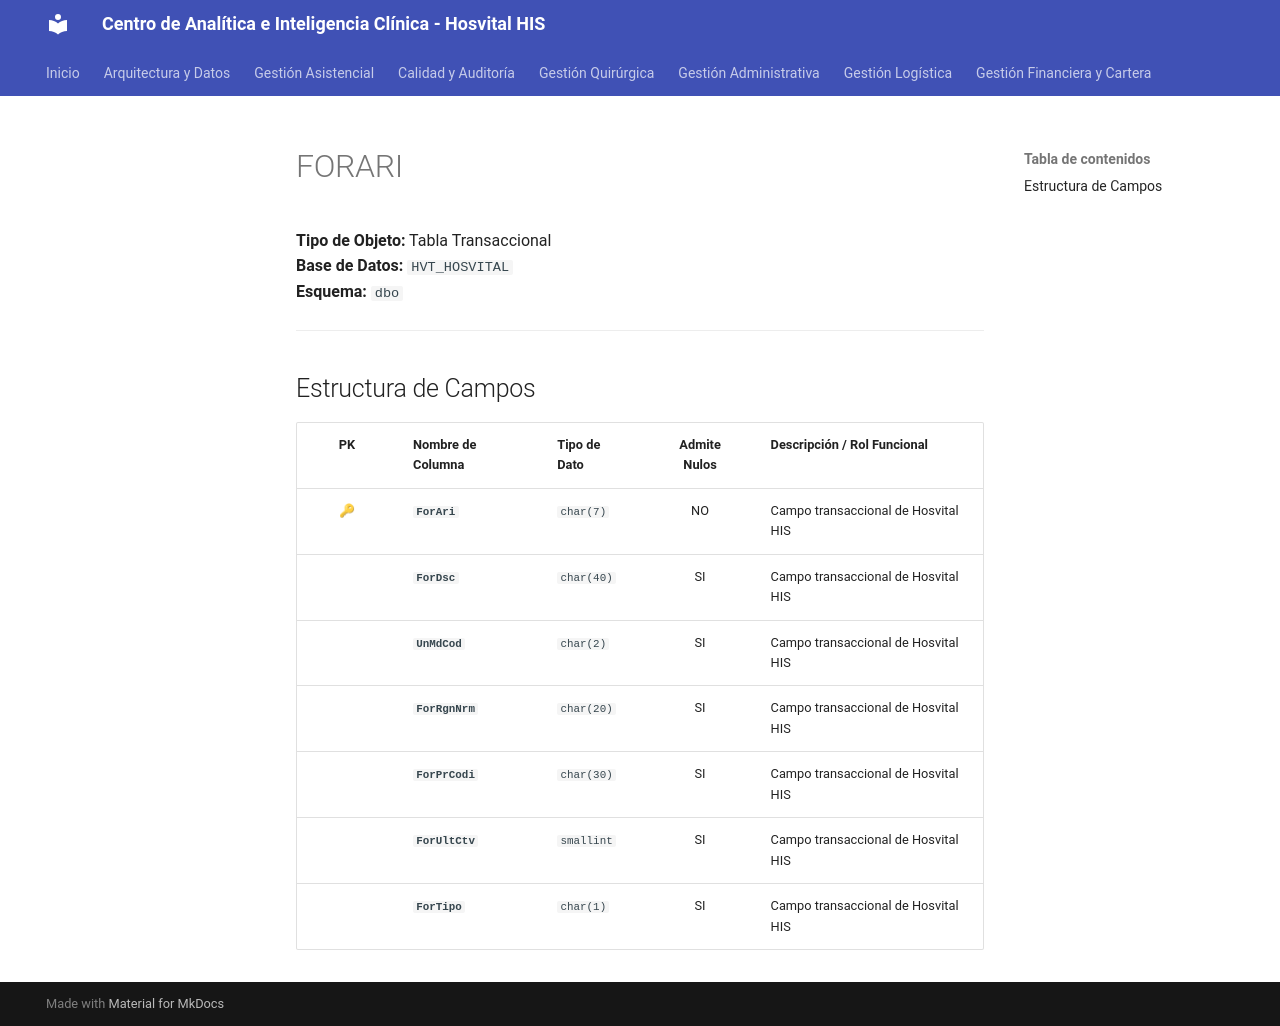

repository: SoporteSaludtech/superset-docs · page: diccionario-general/FORARI/index.html · generator: mkdocs

# FORARI

**Tipo de Objeto:** Tabla Transaccional  
**Base de Datos:** `HVT_HOSVITAL`  
**Esquema:** `dbo`

---

## Estructura de Campos

| PK | Nombre de Columna | Tipo de Dato | Admite Nulos | Descripción / Rol Funcional |
| :-: | :--- | :--- | :-: | :--- |
| 🔑 | **`ForAri`** | `char(7)` | NO | Campo transaccional de Hosvital HIS |
|  | **`ForDsc`** | `char(40)` | SI | Campo transaccional de Hosvital HIS |
|  | **`UnMdCod`** | `char(2)` | SI | Campo transaccional de Hosvital HIS |
|  | **`ForRgnNrm`** | `char(20)` | SI | Campo transaccional de Hosvital HIS |
|  | **`ForPrCodi`** | `char(30)` | SI | Campo transaccional de Hosvital HIS |
|  | **`ForUltCtv`** | `smallint` | SI | Campo transaccional de Hosvital HIS |
|  | **`ForTipo`** | `char(1)` | SI | Campo transaccional de Hosvital HIS |
